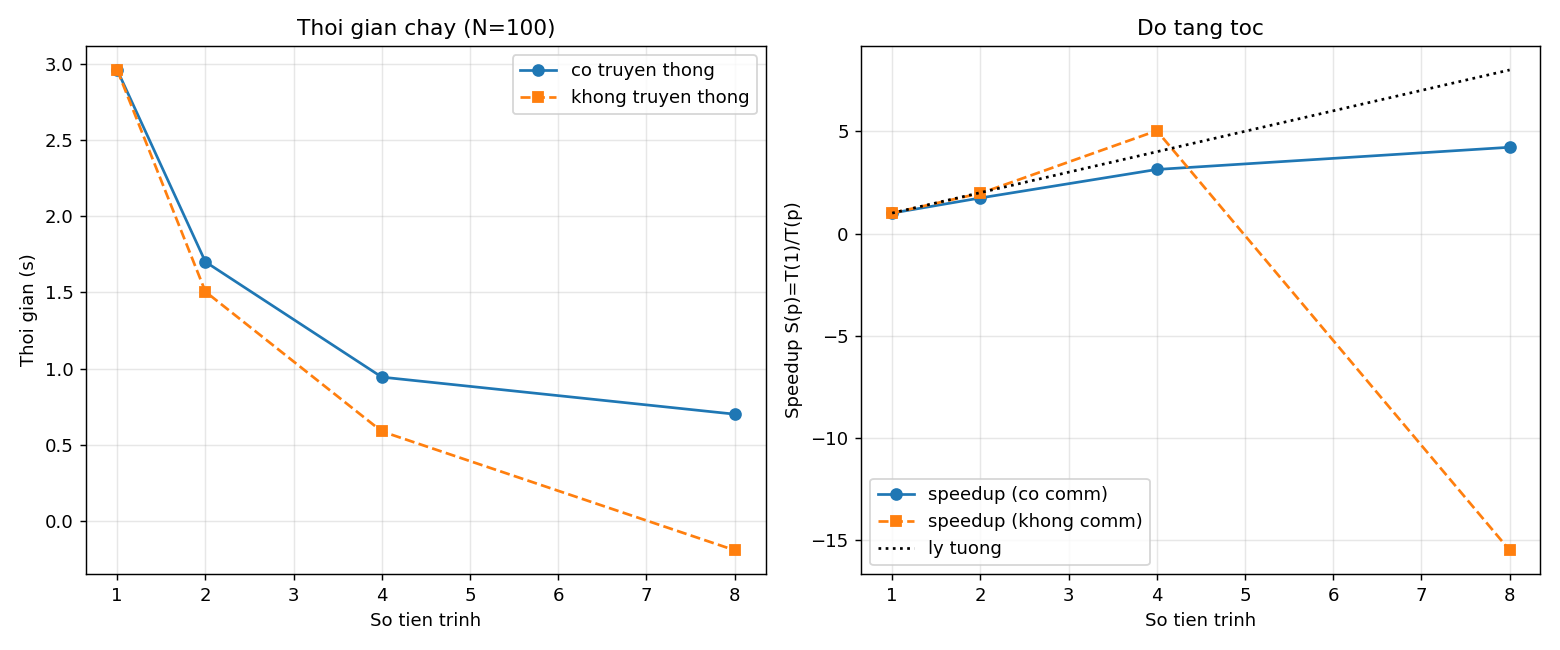

Source data for this figure (header and first rows):
procs, total_s, comm_s, compute_s, speedup, speedup_nocomm, eff
1, 2.958, 0.0001, 2.958, 1, 1, 1
2, 1.7, 0.1956, 1.504, 1.74, 1.966, 0.8700
4, 0.9440, 0.3559, 0.5881, 3.133, 5.029, 0.7833
8, 0.7011, 0.8921, -0.1910, 4.219, -15.49, 0.5273
